Run: headless pygame with SDL's dummy video driver; simulated clock (each Clock.tick advances the game by its frame time, no real sleeping); random seed 0; keys injected as events and as key.get_pressed() state; no mouse input; restart key SPACE tapped at the start of phases 3 and 4.
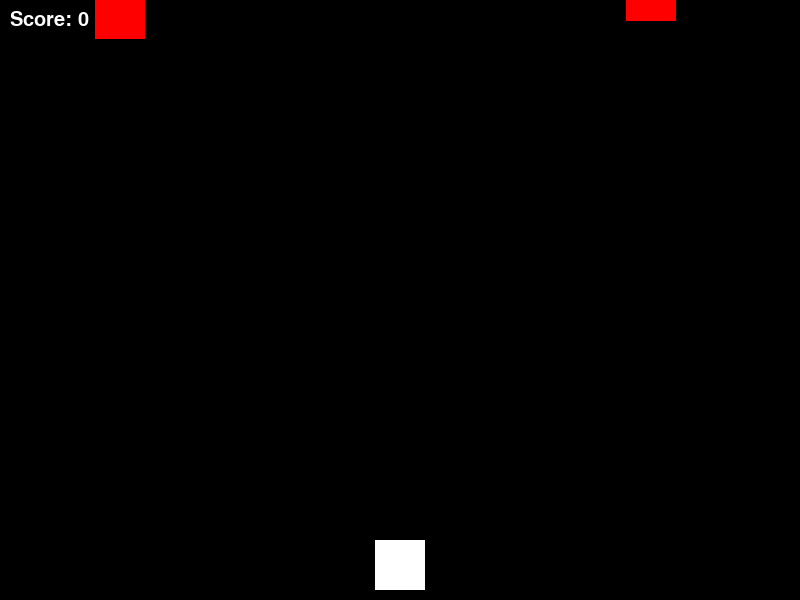
Frame 1 of 4 · flips 1–60 · no input
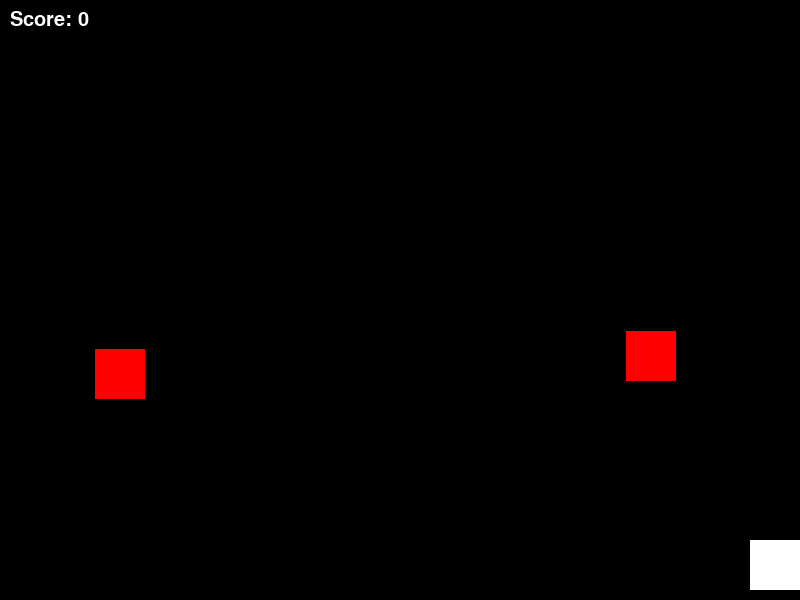
Frame 2 of 4 · flips 61–180 · tapped SPACE, RETURN · held RIGHT (→), D
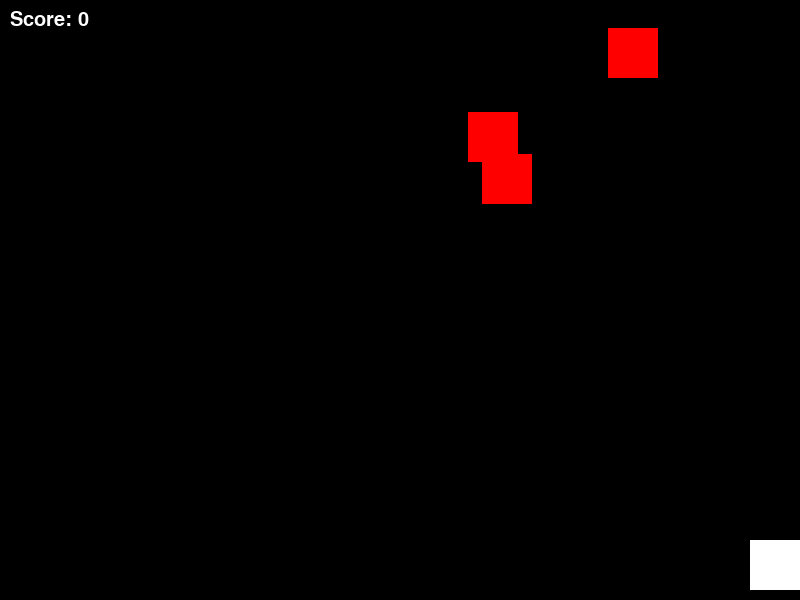
Frame 3 of 4 · flips 181–300 · tapped SPACE · held DOWN (↓), S
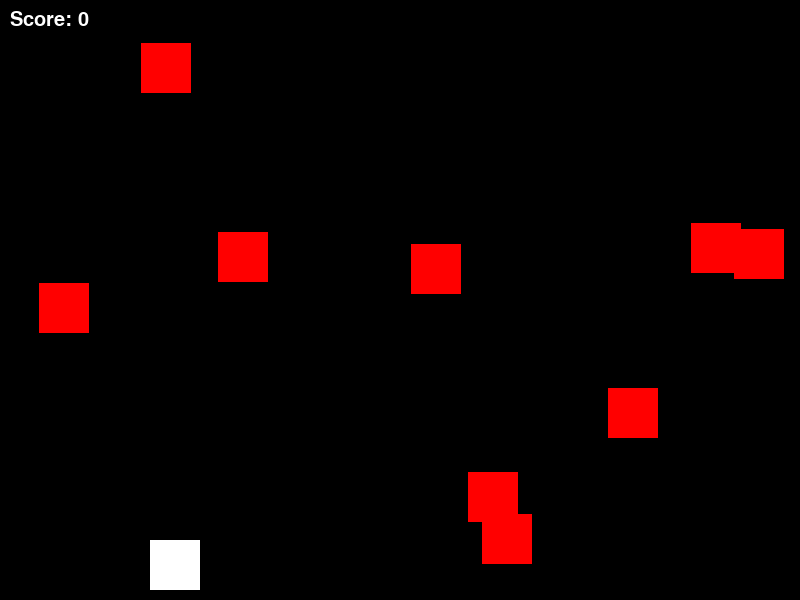
Frame 4 of 4 · flips 301–420 · tapped SPACE · held LEFT (←), A, UP (↑), W

The pygame program that drew these frames:

import pygame
import sys
import random

# Initialize Pygame
pygame.init()

# Set up display
width, height = 800, 600
display = pygame.display.set_mode((width, height))
pygame.display.set_caption("Zombie Shooter")

# Colors
white = (255, 255, 255)
black = (0, 0, 0)
red = (255, 0, 0)

# Player
player_size = 50
player_x = width // 2 - player_size // 2
player_y = height - player_size - 10
player_speed = 5

# Bullet
bullet_size = 10
bullet_speed = 10
bullets = []

# Zombie
zombie_size = 50
zombie_speed = 3
zombies = []

# Clock
clock = pygame.time.Clock()

# Score
score = 0
font = pygame.font.SysFont(None, 30)

# Functions
def draw_player(x, y):
    pygame.draw.rect(display, white, [x, y, player_size, player_size])

def draw_bullet(x, y):
    pygame.draw.rect(display, white, [x, y, bullet_size, bullet_size])

def draw_zombie(x, y):
    pygame.draw.rect(display, red, [x, y, zombie_size, zombie_size])

def show_score(score):
    score_text = font.render("Score: " + str(score), True, white)
    display.blit(score_text, [10, 10])

# Game Loop
game_over = False
while not game_over:
    for event in pygame.event.get():
        if event.type == pygame.QUIT:
            game_over = True

    keys = pygame.key.get_pressed()
    if keys[pygame.K_LEFT] and player_x > 0:
        player_x -= player_speed
    if keys[pygame.K_RIGHT] and player_x < width - player_size:
        player_x += player_speed
    if keys[pygame.K_SPACE]:
        bullets.append([player_x + player_size // 2 - bullet_size // 2, player_y])

    # Move bullets
    bullets = [[x, y - bullet_speed] for x, y in bullets if y > 0]

    # Spawn zombies
    if random.randrange(0, 100) < 2:
        zombie_x = random.randrange(0, width - zombie_size)
        zombie_y = -zombie_size
        zombies.append([zombie_x, zombie_y])

    # Move zombies
    zombies = [[x, y + zombie_speed] for x, y in zombies if y < height]

    # Check for collision with zombies
    for bullet in bullets:
        for zombie in zombies:
            if (
                zombie[0] < bullet[0] < zombie[0] + zombie_size
                and zombie[1] < bullet[1] < zombie[1] + zombie_size
            ):
                zombies.remove(zombie)
                bullets.remove(bullet)
                score += 10

    # Check for collision with player
    for zombie in zombies:
        if (
            player_x < zombie[0] < player_x + player_size
            and player_y < zombie[1] < player_y + player_size
        ):
            game_over = True

    # Draw everything
    display.fill(black)
    draw_player(player_x, player_y)
    for bullet in bullets:
        draw_bullet(bullet[0], bullet[1])
    for zombie in zombies:
        draw_zombie(zombie[0], zombie[1])
    show_score(score)

    # Update the display
    pygame.display.update()

    # Control the frame rate
    clock.tick(30)

# Quit the game
pygame.quit()
sys.exit()
